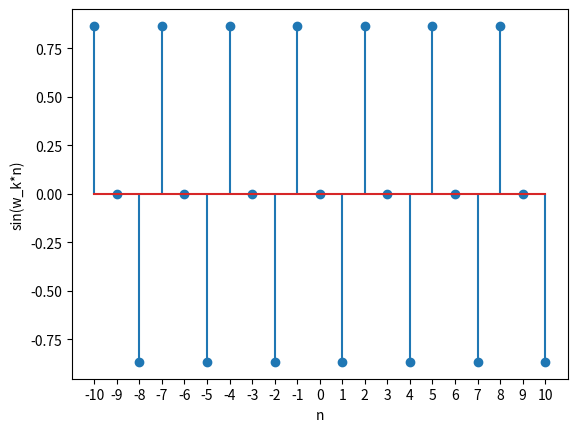

Source code (Python):
import numpy as np
import matplotlib.pyplot as plt


def item_a():
    x = np.arange(-np.pi, np.pi, 0.01)
    y = np.sin(x)
    plt.plot(x, y)
    plt.xlabel('x')
    plt.ylabel('sin(x)')
    plt.show()


def item_b():
    n = np.arange(-10, 11, 1)
    h = np.heaviside(n, 0.5)
    plt.xticks(n)
    plt.stem(n, h)
    plt.xlabel('n')
    plt.ylabel('heaviside(n)')
    plt.show()


def item_c():
    n = np.arange(-10, 11, 1)
    k = 2
    s = np.sin((2 * np.pi * k / 3) * n)
    plt.xticks(n)
    plt.stem(n, s)
    plt.xlabel('n')
    plt.ylabel('sin(w_k*n)')
    plt.show()


def item_d():
    n = np.arange(-10, 11, 1)
    for i, k in enumerate([1, 2, 4]):
        s = np.sin((2 * np.pi * k / 3) * n)
        plt.subplot(3, 1, i + 1)
        plt.xticks(n)
        plt.stem(n, s)
        plt.xlabel('n')
        plt.ylabel(f'sin(w_{k}*n)')

    plt.show()


if __name__ == "__main__":
    # item_a()
    # item_b()
    item_c()
    # item_d()
